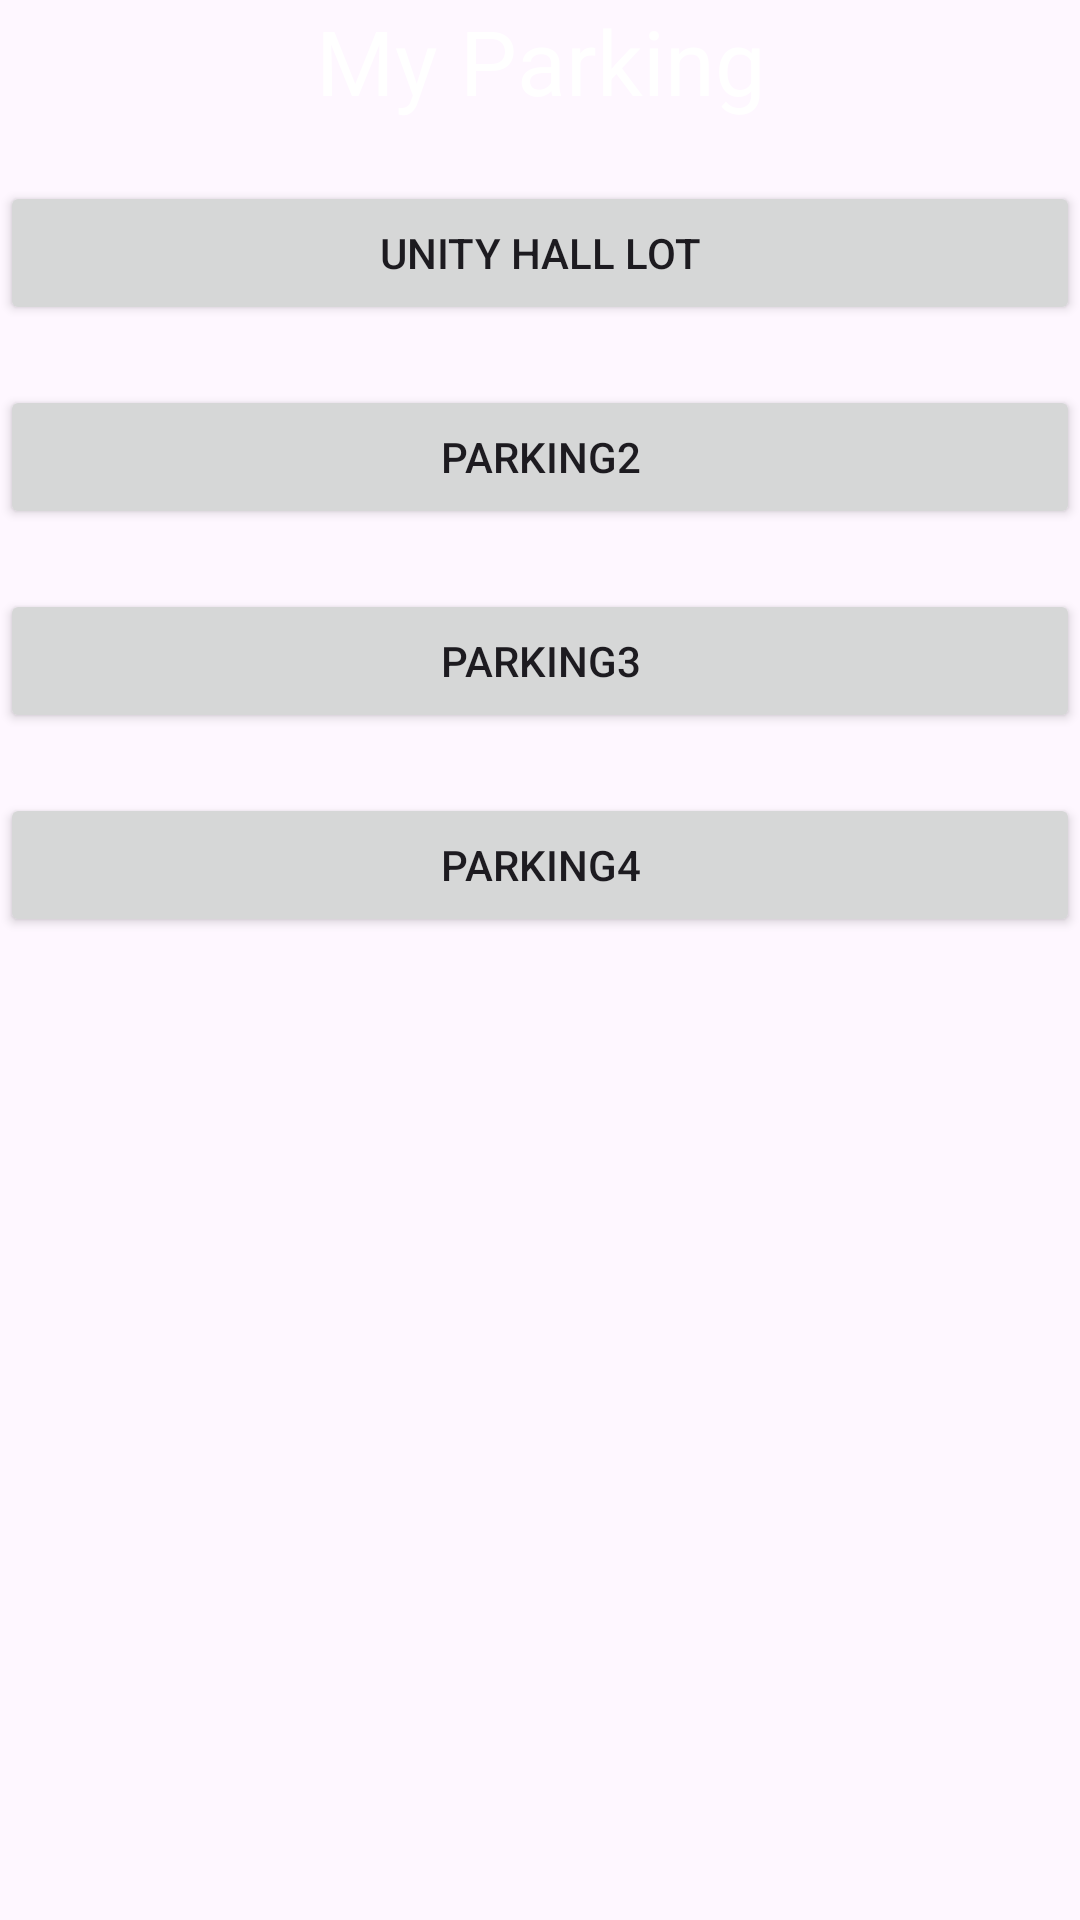

Layout XML and referenced resources for this Android screen:
<!-- AndroidManifest.xml: application theme Theme.FirebaseP -->
<!-- res/layout/fragment_myparking.xml -->
<?xml version="1.0" encoding="utf-8"?>
<LinearLayout xmlns:android="http://schemas.android.com/apk/res/android"
    xmlns:tools="http://schemas.android.com/tools"
    android:layout_width="match_parent"
    android:layout_height="match_parent"
    android:orientation="vertical"
    android:background="@color/lavender"
    tools:context=".ParkingFragment">

    <TextView
        android:layout_width="match_parent"
        android:layout_height="wrap_content"
        android:text="My Parking"
        android:gravity="center"
        android:textSize="30sp"
        android:textColor="@color/white"/>

    <Button
        android:id="@+id/btnUnityHallParking"
        android:layout_width="match_parent"
        android:layout_height="wrap_content"
        android:text="Unity Hall Lot"
        android:layout_marginTop="20dp"/>

    <Button
        android:id="@+id/btnParking2"
        android:layout_width="match_parent"
        android:layout_height="wrap_content"
        android:text="Parking2"
        android:layout_marginTop="20dp"/>

    <Button
        android:id="@+id/btnParking3"
        android:layout_width="match_parent"
        android:layout_height="wrap_content"
        android:text="Parking3"
        android:layout_marginTop="20dp"/>

    <Button
        android:id="@+id/btnParking4"
        android:layout_width="match_parent"
        android:layout_height="wrap_content"
        android:text="Parking4"
        android:layout_marginTop="20dp"/>

</LinearLayout>
<!-- resources referenced by this layout -->
<resources>
  <style name="Theme.FirebaseP" parent="Base.Theme.FirebaseP" />
  <style name="Base.Theme.FirebaseP" parent="Theme.Material3.DayNight.NoActionBar">
          
          
      </style>
  <!-- not gathered from this repository: default colours our renderer supplied (Android Studio template values) -->
  <color name="white">#FFFFFFFF</color>
</resources>
